Run: headless pygame with SDL's dummy video driver; simulated clock (each Clock.tick advances the game by its frame time, no real sleeping); random seed 0; keys injected as events and as key.get_pressed() state; no mouse input.
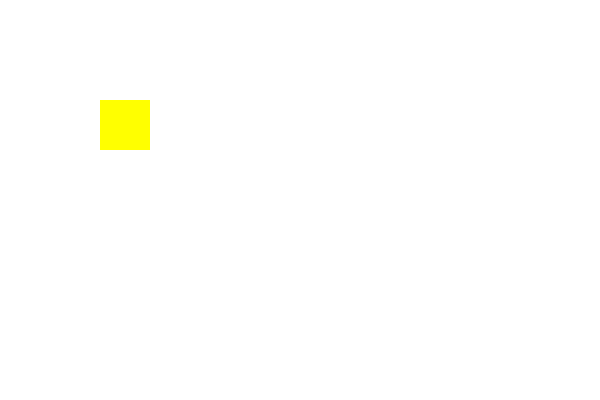
Frame 1 of 4 · flips 1–60 · no input
Frame 2 of 4 · flips 61–180 · tapped SPACE, RETURN · held RIGHT (→), D · screen unchanged from frame 1, image omitted
Frame 3 of 4 · flips 181–300 · held DOWN (↓), S · screen unchanged from frame 2, image omitted
Frame 4 of 4 · flips 301–420 · held LEFT (←), A, UP (↑), W · screen unchanged from frame 3, image omitted

The pygame program that drew these frames:

#Task 1: Run the program and click on X button of window to close
#Task 2: Read the condition in lines 14 to 16 to understand the logic.


import pygame

pygame.init()

pygame.display.set_caption("My First Game")
window = pygame.display.set_mode((600, 400))
white = (255, 255, 255)

while True:
  for event in pygame.event.get(): #checks for event in each iteration
   if event.type == pygame.QUIT:  #if user clicks on the close button (X)
     pygame.quit()  #Close the pygame window

  window.fill(white)
  pygame.draw.rect(window, (255, 255, 0), (100, 100, 50, 50))

  pygame.display.flip()
